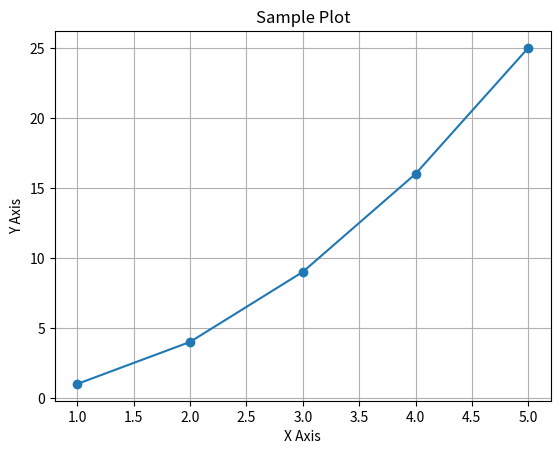

The script that saved this image:
import matplotlib.pyplot as plt

# 간단한 데이터
x = [1, 2, 3, 4, 5]
y = [1, 4, 9, 16, 25]

# 그래프 그리기
plt.plot(x, y, marker='o')
plt.title("Sample Plot")
plt.xlabel("X Axis")
plt.ylabel("Y Axis")
plt.grid(True)
plt.savefig("my_plot.png") 
plt.show() 
